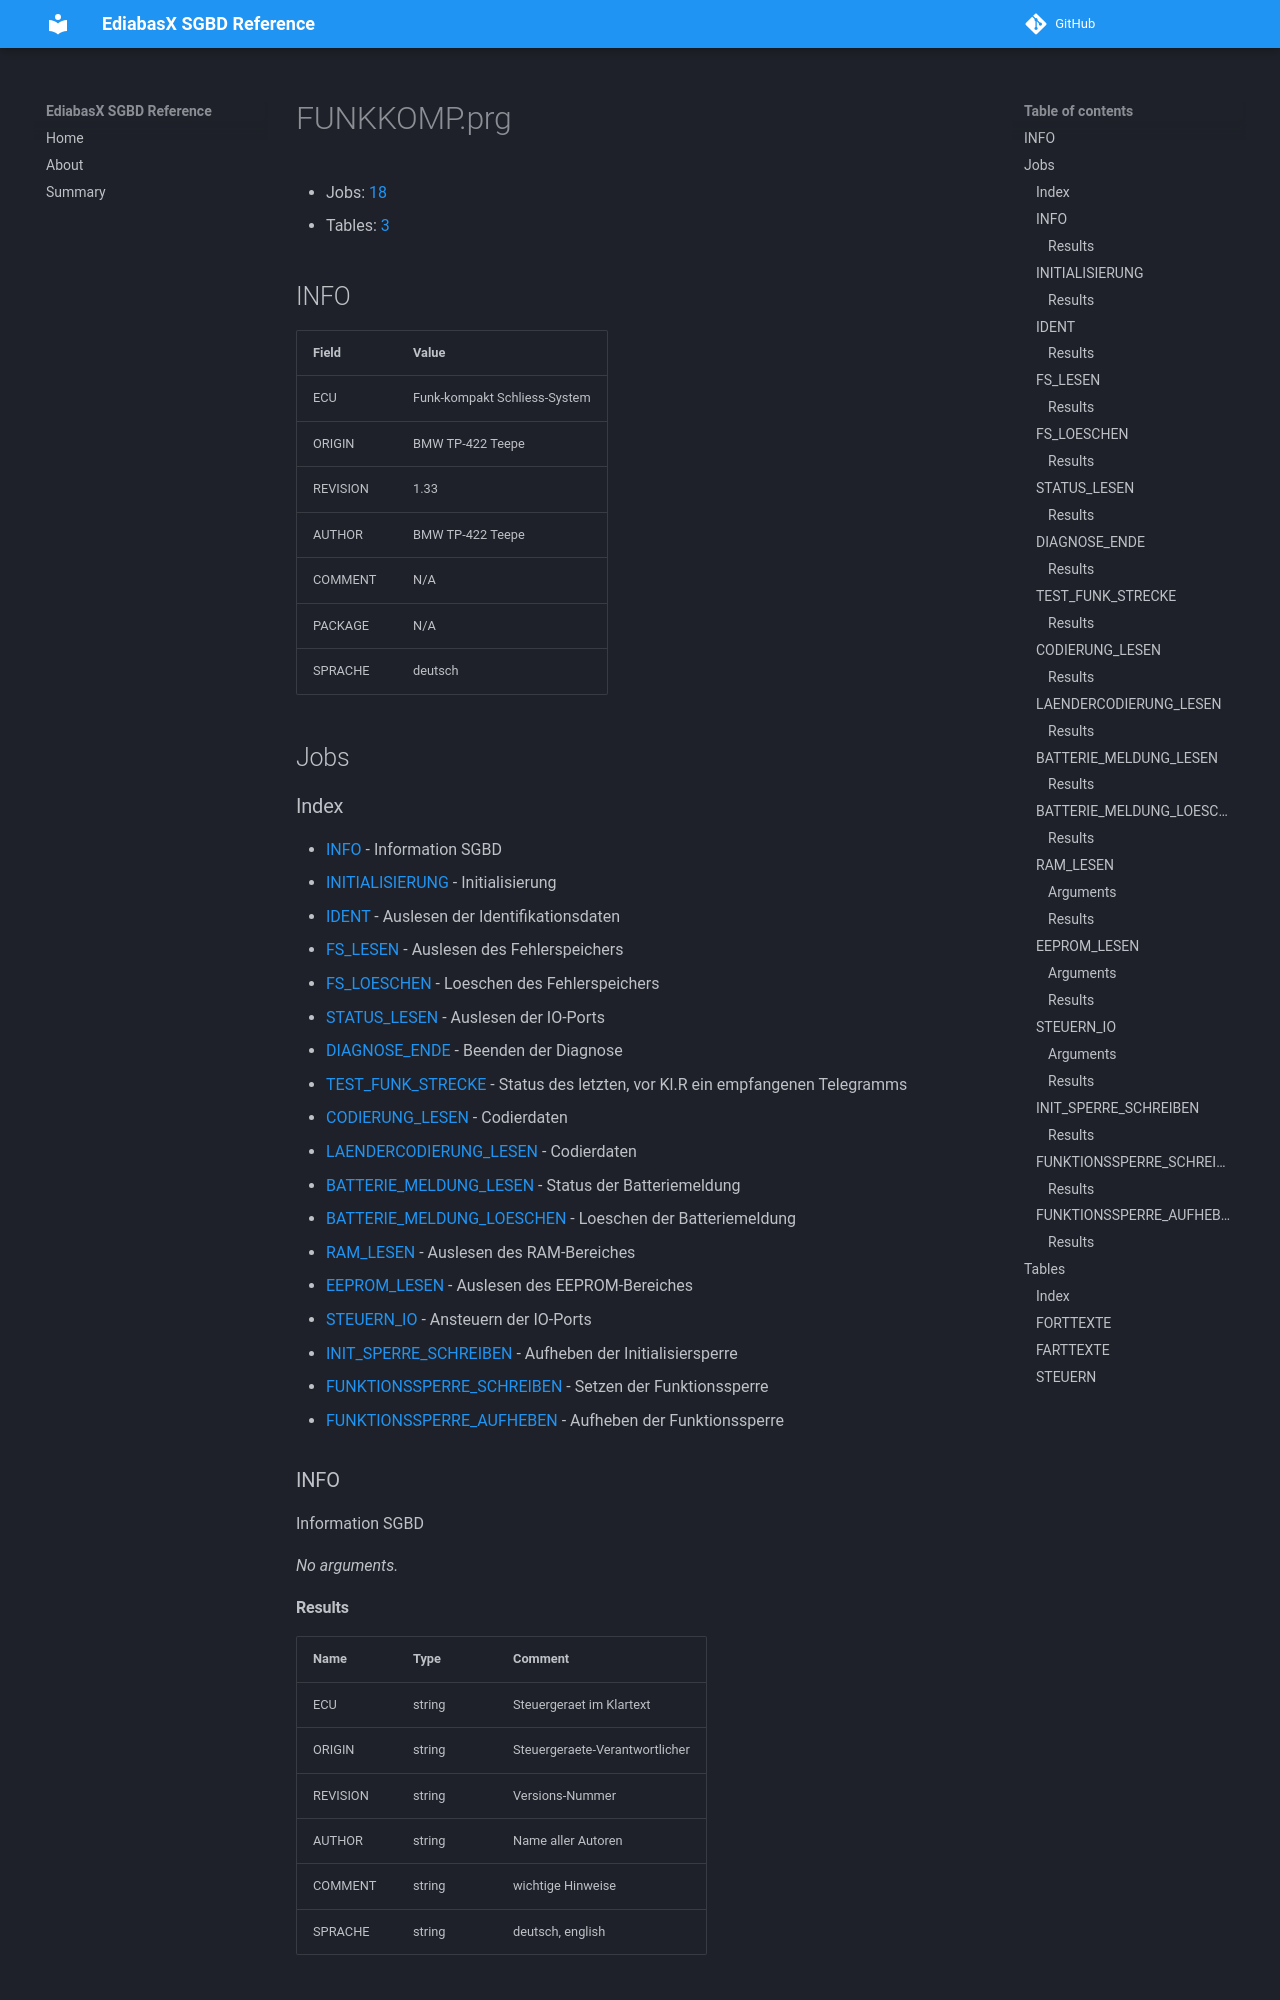

repository: emdzej/ediabasx-docs-sgbd · page: sgbd/FUNKKOMP/index.html · generator: mkdocs

# FUNKKOMP.prg

- Jobs: [18](#jobs)
- Tables: [3](#tables)

## INFO

| Field | Value |
| --- | --- |
| ECU | Funk-kompakt Schliess-System |
| ORIGIN | BMW TP-422 Teepe |
| REVISION | 1.33 |
| AUTHOR | BMW TP-422 Teepe |
| COMMENT | N/A |
| PACKAGE | N/A |
| SPRACHE | deutsch |

## Jobs

### Index

- [INFO](#job-info) - Information SGBD
- [INITIALISIERUNG](#job-initialisierung) - Initialisierung
- [IDENT](#job-ident) - Auslesen der Identifikationsdaten
- [FS_LESEN](#job-fs-lesen) - Auslesen des Fehlerspeichers
- [FS_LOESCHEN](#job-fs-loeschen) - Loeschen des Fehlerspeichers
- [STATUS_LESEN](#job-status-lesen) - Auslesen der IO-Ports
- [DIAGNOSE_ENDE](#job-diagnose-ende) - Beenden der Diagnose
- [TEST_FUNK_STRECKE](#job-test-funk-strecke) - Status des letzten, vor Kl.R ein empfangenen Telegramms
- [CODIERUNG_LESEN](#job-codierung-lesen) - Codierdaten
- [LAENDERCODIERUNG_LESEN](#job-laendercodierung-lesen) - Codierdaten
- [BATTERIE_MELDUNG_LESEN](#job-batterie-meldung-lesen) - Status der Batteriemeldung
- [BATTERIE_MELDUNG_LOESCHEN](#job-batterie-meldung-loeschen) - Loeschen der Batteriemeldung
- [RAM_LESEN](#job-ram-lesen) - Auslesen des RAM-Bereiches
- [EEPROM_LESEN](#job-eeprom-lesen) - Auslesen des EEPROM-Bereiches
- [STEUERN_IO](#job-steuern-io) - Ansteuern der IO-Ports
- [INIT_SPERRE_SCHREIBEN](#job-init-sperre-schreiben) - Aufheben der Initialisiersperre
- [FUNKTIONSSPERRE_SCHREIBEN](#job-funktionssperre-schreiben) - Setzen der Funktionssperre
- [FUNKTIONSSPERRE_AUFHEBEN](#job-funktionssperre-aufheben) - Aufheben der Funktionssperre

<a id="job-info"></a>
### INFO

Information SGBD

_No arguments._
